Run: headless pygame with SDL's dummy video driver; simulated clock (each Clock.tick advances the game by its frame time, no real sleeping); random seed 0; keys injected as events and as key.get_pressed() state; no mouse input.
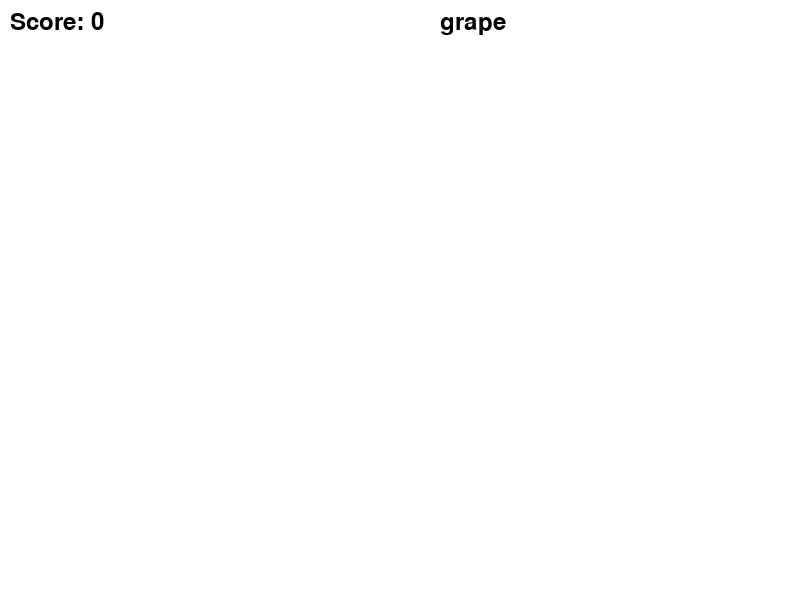
Frame 1 of 4 · flips 1–60 · no input
Frame 2 of 4 · flips 61–180 · tapped SPACE, RETURN · held RIGHT (→), D · screen unchanged from frame 1, image omitted
Frame 3 of 4 · flips 181–300 · held DOWN (↓), S · screen unchanged from frame 2, image omitted
Frame 4 of 4 · flips 301–420 · held LEFT (←), A, UP (↑), W · screen unchanged from frame 3, image omitted

The pygame program that drew these frames:

import pygame
import random
import sys

# Initialize Pygame
pygame.init()

# Constants
WIDTH, HEIGHT = 800, 600
WHITE = (255, 255, 255)
BLACK = (0, 0, 0)
FONT_SIZE = 36
WORD_SPEED = 1  # Adjust the speed as desired (1 word per second)
WORD_GEN_EVENT = pygame.USEREVENT + 1
WORD_REMOVE_EVENT = pygame.USEREVENT + 2
WORD_COLOR = (0, 0, 0)
BACKGROUND_COLOR = (255, 255, 255)

# Set up the display
screen = pygame.display.set_mode((WIDTH, HEIGHT))
pygame.display.set_caption("Typing Game")

# Load fonts
font = pygame.font.Font(None, FONT_SIZE)

# List of words to type
word_list = ["apple", "banana", "cherry", "date", "elderberry", "fig", "grape", "honeydew", "kiwi", "lemon", "mango"]
current_word = random.choice(word_list)

# Word position and speed
word_x = random.randint(10, WIDTH - FONT_SIZE * len(current_word))
word_y = 10
word_speed = 0  # Start with a speed of 0

# Game variables
score = 0
game_over = False
remove_word_flag = False  # Flag to determine when to remove a word

def generate_word():
    global current_word, word_x, word_y, word_speed, remove_word_flag
    current_word = random.choice(word_list)
    word_x = random.randint(10, WIDTH - FONT_SIZE * len(current_word))
    word_y = 10
    word_speed = WORD_SPEED
    remove_word_flag = False

def remove_word():
    global score, current_word, remove_word_flag
    if not remove_word_flag:
        score += 1
    remove_word_flag = True

# Create events for generating and removing words
pygame.time.set_timer(WORD_GEN_EVENT, 2000)
pygame.time.set_timer(WORD_REMOVE_EVENT, 10000)

clock = pygame.time.Clock()  # Create a clock object to control the frame rate

while not game_over:
    for event in pygame.event.get():
        if event.type == pygame.QUIT:
            game_over = True
        if event.type == WORD_GEN_EVENT:
            generate_word()
        if event.type == WORD_REMOVE_EVENT:
            remove_word()

    keys = pygame.key.get_pressed()

    # Handle typing
    for event in pygame.event.get(pygame.KEYDOWN):
        if event.unicode == current_word[0]:
            current_word = current_word[1:]
            if len(current_word) == 0:
                remove_word()

    screen.fill(BACKGROUND_COLOR)
    
    # Display the current word
    text = font.render(current_word, True, WORD_COLOR)
    screen.blit(text, (word_x, word_y))
    
    # Display the score
    score_text = font.render("Score: " + str(score), True, BLACK)
    screen.blit(score_text, (10, 10))

    word_y += word_speed

    # Limit the frame rate to control the word drop speed
    clock.tick(60)  # Adjust the frame rate as needed

    if word_y > HEIGHT:
        generate_word()

    pygame.display.flip()

while True:
    for event in pygame.event.get():
        if event.type == pygame.QUIT:
            pygame.quit()
            sys.exit()
